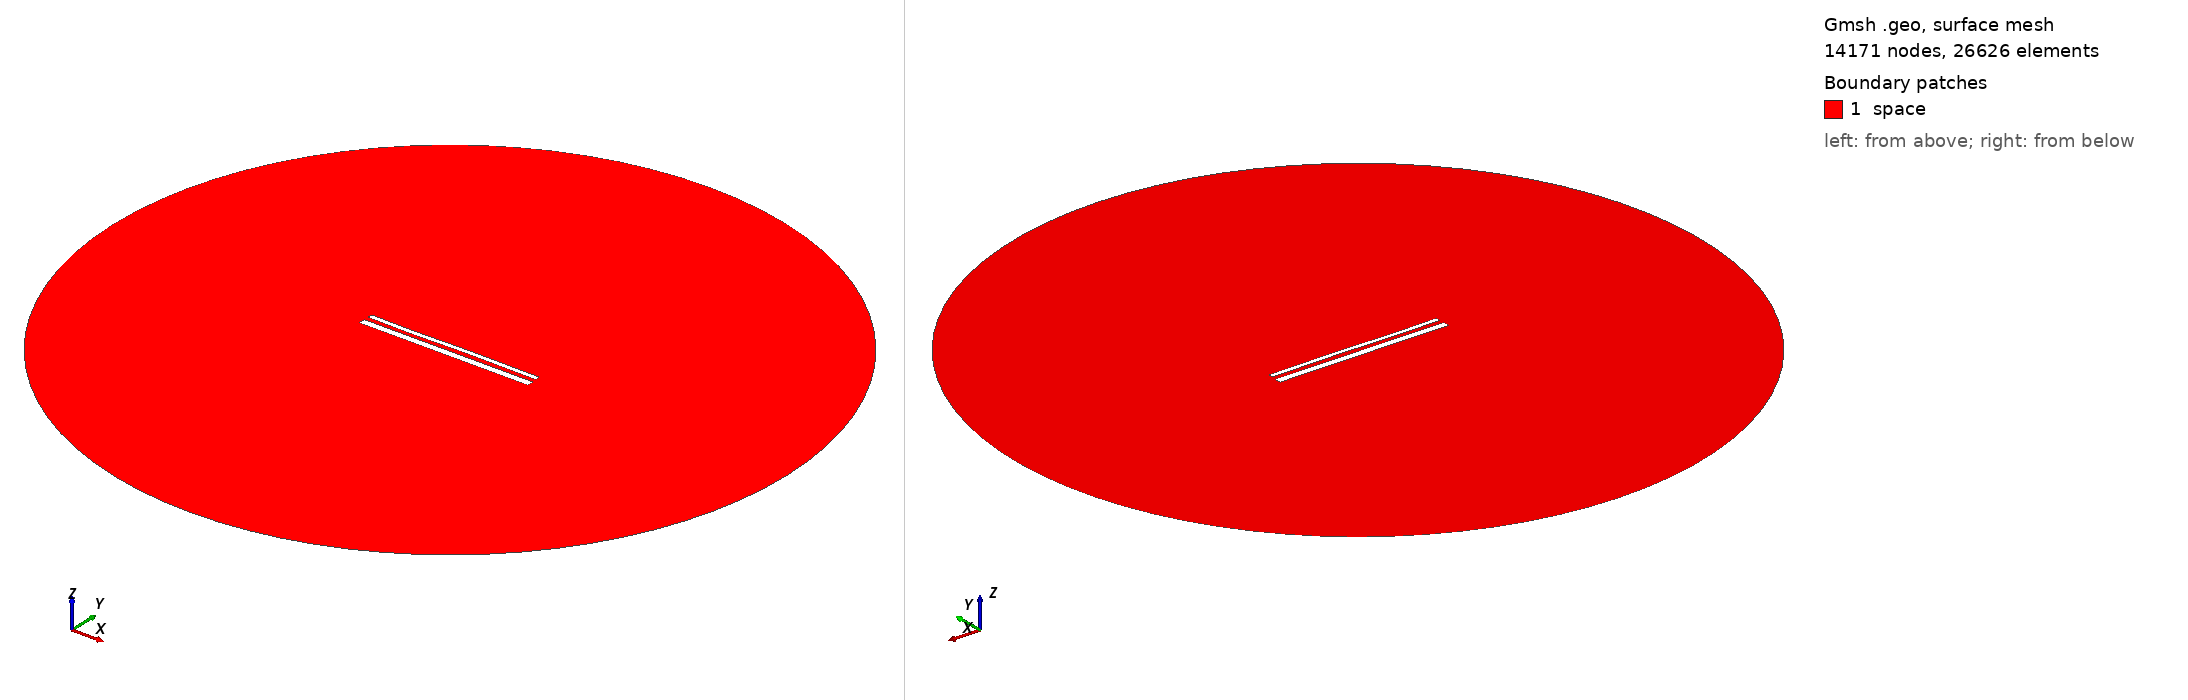

Gmsh geometry script, surface-meshed: 14171 nodes, 26626 surface elements. Boundary patches (legend numbers): 1 space. Left view from above one corner, right view from below the opposite corner. Legend entries are the model's physical surfaces. The drawing asked Gmsh for element sizes between 1% and 20% of the model's largest extent; the script's own settings can give other sizes.

=== 15302.geo (drawn) ===
//---------------------------------------
// Geometry kernel
//---------------------------------------

SetFactory("OpenCASCADE");



//---------------------------------------
// Parameters of the geometry
//---------------------------------------

// Overetch of the upper plate
overetch = 0.5;

// Distance between the plates
distance = 2.5;

// Discretization over the x axis (for the deformation)
nx = 50; 

// Length of the plate
L = 100 - overetch; 

// Number of modes
n = 4; 

// 1st mode coefficient
coeff(1) = 0.0;
beta(1) = 0.596864 * 3.1415926535 / L;

// 2nd mode coefficient
coeff(2) = 0.0;
beta(2) = 1.49418 * 3.1415926535 / L;

// 3rd mode coefficient
coeff(3) = -0.15;
beta(3) = 2.50025 * 3.1415926535 / L;

// 4th mode coefficient
coeff(4) = -0.075;
beta(4) = 3.49999 * 3.1415926535 / L;



//---------------------------------------
// Upper plate (deformed rectangle)
//---------------------------------------

// Coordiantes of the upper plate
xmin = -50;
xmax = 50 - overetch;

// Height of the upper plate
yheight = 4 - 2 * overetch;

// Indexes of the points
UpperID[] = {};
LowerID[] = {};
LeftID[] = {};
RightID[] = {};

// Point index
p = 1;

// Horizontal edges
For i In {1:nx}
    x = xmin + (i-1)*(xmax - xmin)/(nx-1);

    y_bottom = distance / 2 + overetch;
    For j In {1:n}
        C = (Cosh(beta(j)*L) + Cos(beta(j)*L)) / (Sinh(beta(j)*L) + Sin(beta(j)*L));
        y_bottom  = y_bottom + coeff(j) * (Cosh(beta(j)*(x+50)) - Cos(beta(j)*(x+50)) - C * (Sinh(beta(j)*(x+50)) - Sin(beta(j)*(x+50))));
    EndFor

    y_top = y_bottom + yheight;

    Point(p) = {x, y_top, 0, 1.0};
    UpperID[i] = p;
    p = p + 1;

    Point(p) = {x, y_bottom, 0, 1.0};
    LowerID[i] = p;
    p = p + 1;
EndFor

// Create point lists
UpperPts[] = {}; LowerPts[] = {};
For i In {1:nx}
  UpperPts[] += {UpperID[i]};
  LowerPts[] += {LowerID[i]};
EndFor

// Build splines
Spline(1) = {UpperPts[]};
Spline(2) = {LowerPts[]};
Line(3) = {LowerPts[nx-1], UpperPts[nx-1]};
Line(4) = {LowerPts[0], UpperPts[0]};

// Build the plane surface
Curve Loop(1) = {2, 3, -1, -4};
Plane Surface(1) = {1};



//---------------------------------------
// Lower plate (rectangle)
//---------------------------------------

// Vertices
Point(1001) = {-50, -1, 0, 1.0};
Point(1002) = { 50, -1, 0, 1.0};
Point(1003) = { 50,  -5, 0, 1.0};
Point(1004) = {-50,  -5, 0, 1.0};

// Edges
Line(5) = {1001, 1002};
Line(6) = {1002, 1003};
Line(7) = {1003, 1004};
Line(8) = {1004, 1001};

// Plane surface
Line Loop(2) = {5, 6, 7, 8};
Plane Surface(2) = {2}; 



//---------------------------------------
// Outer (fictious) boundary
//---------------------------------------

// Points
Point(1005) = {0, 0, 0};       // Center
Point(1006) = {200, 0, 0};     // Start point
Point(1007) = {0, 200, 0};     // 90 degrees
Point(1008) = {-200, 0, 0};    // 180 degrees
Point(1009) = {0, -200, 0};    // 270 degrees

// Circle arcs (each needs start, center, end)
Circle(9) = {1006, 1005, 1007};
Circle(10) = {1007, 1005, 1008};
Circle(11) = {1008, 1005, 1009};
Circle(12) = {1009, 1005, 1006};

// Plane surface for the entire domain
Curve Loop(3) = {9, 10, 11, 12};
Surface(3) = {3};

// Subtract the plates from the whole domain to obtain the actual domain where we want to solve the equations
BooleanDifference{ Surface{3}; Delete; }{ Surface{1}; Surface{2}; Delete; }




//---------------------------------------
// Transfinite Lines/Curves
//---------------------------------------

// Set the number of points on the boundaries
r = 7;

// Plates
Transfinite Curve {1, 2} = 50*r Using Progression 1;
Transfinite Curve {3, 4} = 2*r Using Progression 1;
Transfinite Line {5, 7} = 50*r Using Progression 1;
Transfinite Line {6, 8} = 2*r Using Progression 1;

// Outer boundary
Transfinite Line {9, 10, 11, 12} = 20 Using Progression 1;



//---------------------------------------
// Physical groups
//---------------------------------------                

// Physical curves (boundaries)
Physical Line("force_segment", 10) = {2};
Physical Line("upper_plate", 11) = {1, 3, 4};
Physical Line("lower_plate", 12) = {5, 6, 7, 8};
Physical Line("boundary", 20) = {9, 10, 11, 12};

// Physical Surfaces
Physical Surface("space", 30) = {3};



//---------------------------------------
// 6. Generate the Mesh
//---------------------------------------

// 2D mesh generation
Mesh 2;
